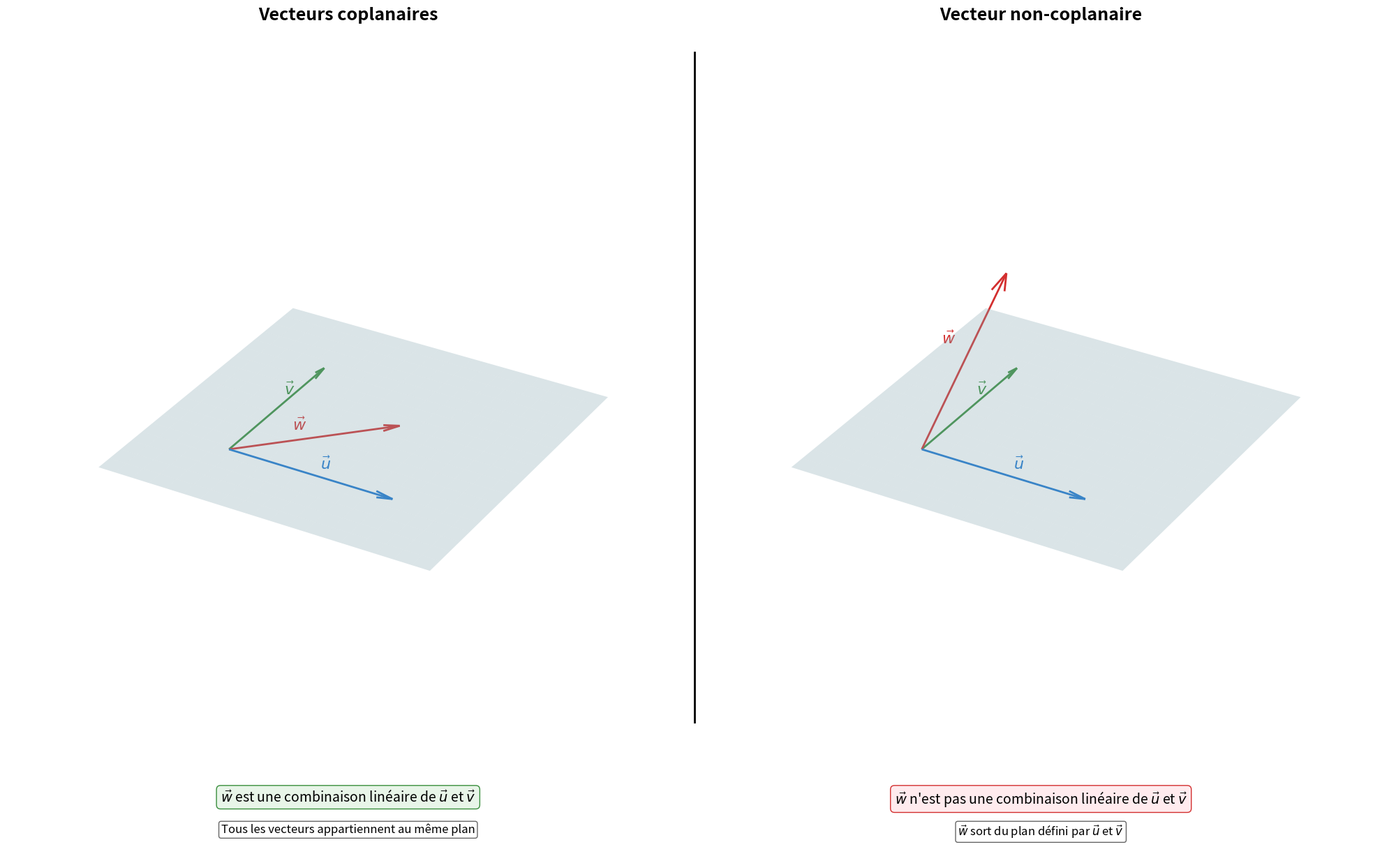

Generate this figure with matplotlib:
import numpy as np
import matplotlib.pyplot as plt
from mpl_toolkits.mplot3d import Axes3D

fig = plt.figure(figsize=(20, 12))

# ========== PREMIER GRAPHE : VECTEURS COPLANAIRES ==========
ax1 = fig.add_subplot(121, projection='3d')

# Désactiver les axes
ax1.set_xticks([])
ax1.set_yticks([])
ax1.set_zticks([])
ax1._axis3don = False

# Configuration
ax1.set_xlim([-2, 5])
ax1.set_ylim([-2, 5])
ax1.set_zlim([-2, 5])

# Trois vecteurs coplanaires
u1 = np.array([3, 0, 0])    # Vecteur bleu horizontal
v1 = np.array([0, 3, 0])    # Vecteur vert vertical  
w1 = np.array([2, 2, 0])    # Vecteur rouge diagonal (dans le même plan)

# Tracer le plan
xx, yy = np.meshgrid(np.linspace(-1.5, 4.5, 20), np.linspace(-1.5, 4.5, 20))
zz = np.zeros_like(xx)
ax1.plot_surface(xx, yy, zz, alpha=0.3, color='lightblue')

# Tracer les vecteurs
ax1.quiver(0, 0, 0, u1[0], u1[1], u1[2],
           color='#1976d2', arrow_length_ratio=0.1, linewidth=2)
ax1.text(u1[0]/2 + 0.2, u1[1]/2, u1[2]/2 + 0.2, r'$\vec{u}$',
         fontsize=16, color='#1976d2', fontweight='bold')

ax1.quiver(0, 0, 0, v1[0], v1[1], v1[2],
           color='#388e3c', arrow_length_ratio=0.1, linewidth=2)
ax1.text(v1[0]/2, v1[1]/2 + 0.2, v1[2]/2 + 0.2, r'$\vec{v}$',
         fontsize=16, color='#388e3c', fontweight='bold')

ax1.quiver(0, 0, 0, w1[0], w1[1], w1[2],
           color='#d32f2f', arrow_length_ratio=0.1, linewidth=2)
ax1.text(w1[0]/2 - 0.3, w1[1]/2 - 0.2, w1[2]/2 + 0.2, r'$\vec{w}$',
         fontsize=16, color='#d32f2f', fontweight='bold')

ax1.set_title('Vecteurs coplanaires', fontsize=18, fontweight='bold', pad=20)

# Texte explicatif sous le titre
ax1.text2D(0.5, -0.1, r'$\vec{w}$ est une combinaison linéaire de $\vec{u}$ et $\vec{v}$', 
           transform=ax1.transAxes, fontsize=14, ha='center', va='top',
           bbox=dict(boxstyle="round,pad=0.3", facecolor='#e8f5e8', edgecolor='#388e3c', linewidth=1))
ax1.text2D(0.5, -0.15, r'Tous les vecteurs appartiennent au même plan', 
           transform=ax1.transAxes, fontsize=12, ha='center', va='top',
           bbox=dict(boxstyle="round,pad=0.2", facecolor='white', edgecolor='#666', linewidth=1))

# ========== DEUXIÈME GRAPHE : VECTEURS NON-COPLANAIRES ==========
ax2 = fig.add_subplot(122, projection='3d')

# Désactiver les axes
ax2.set_xticks([])
ax2.set_yticks([])
ax2.set_zticks([])
ax2._axis3don = False

# Configuration
ax2.set_xlim([-2, 5])
ax2.set_ylim([-2, 5])
ax2.set_zlim([-2, 5])

# Trois vecteurs avec w non-coplanaire
u2 = np.array([3, 0, 0])    # Vecteur bleu horizontal
v2 = np.array([0, 3, 0])    # Vecteur vert vertical  
w2 = np.array([1, 1, 4])    # Vecteur rouge (sort du plan, plus prononcé)

# Tracer le plan défini par u et v
xx2, yy2 = np.meshgrid(np.linspace(-1.5, 4.5, 20), np.linspace(-1.5, 4.5, 20))
zz2 = np.zeros_like(xx2)
ax2.plot_surface(xx2, yy2, zz2, alpha=0.3, color='lightblue')

# Tracer les vecteurs
ax2.quiver(0, 0, 0, u2[0], u2[1], u2[2],
           color='#1976d2', arrow_length_ratio=0.1, linewidth=2)
ax2.text(u2[0]/2 + 0.2, u2[1]/2, u2[2]/2 + 0.2, r'$\vec{u}$',
         fontsize=16, color='#1976d2', fontweight='bold')

ax2.quiver(0, 0, 0, v2[0], v2[1], v2[2],
           color='#388e3c', arrow_length_ratio=0.1, linewidth=2)
ax2.text(v2[0]/2, v2[1]/2 + 0.2, v2[2]/2 + 0.2, r'$\vec{v}$',
         fontsize=16, color='#388e3c', fontweight='bold')

ax2.quiver(0, 0, 0, w2[0], w2[1], w2[2],
           color='#d32f2f', arrow_length_ratio=0.1, linewidth=2)
ax2.text(w2[0]/2 - 0.4, w2[1]/2, w2[2]/2 + 0.3, r'$\vec{w}$',
         fontsize=16, color='#d32f2f', fontweight='bold')

ax2.set_title('Vecteur non-coplanaire', fontsize=18, fontweight='bold', pad=20)

# Texte explicatif sous le titre
ax2.text2D(0.5, -0.1, '$\\vec{w}$ n\'est pas une combinaison linéaire de $\\vec{u}$ et $\\vec{v}$', 
           transform=ax2.transAxes, fontsize=14, ha='center', va='top',
           bbox=dict(boxstyle="round,pad=0.3", facecolor='#ffebee', edgecolor='#d32f2f', linewidth=1))
ax2.text2D(0.5, -0.15, r'$\vec{w}$ sort du plan défini par $\vec{u}$ et $\vec{v}$', 
           transform=ax2.transAxes, fontsize=12, ha='center', va='top',
           bbox=dict(boxstyle="round,pad=0.2", facecolor='white', edgecolor='#666', linewidth=1))

# Pas de titre général

# Ajouter une barre verticale de séparation
fig.add_artist(plt.Line2D([0.5, 0.5], [0.1, 0.9], color='black', linewidth=2, transform=fig.transFigure))

plt.tight_layout()
plt.savefig('coplanarite_3d.png', dpi=300, bbox_inches='tight', facecolor='white')
plt.show()

print("✅ Graphe de coplanarité 3D simple généré : coplanarite_3d.png")
